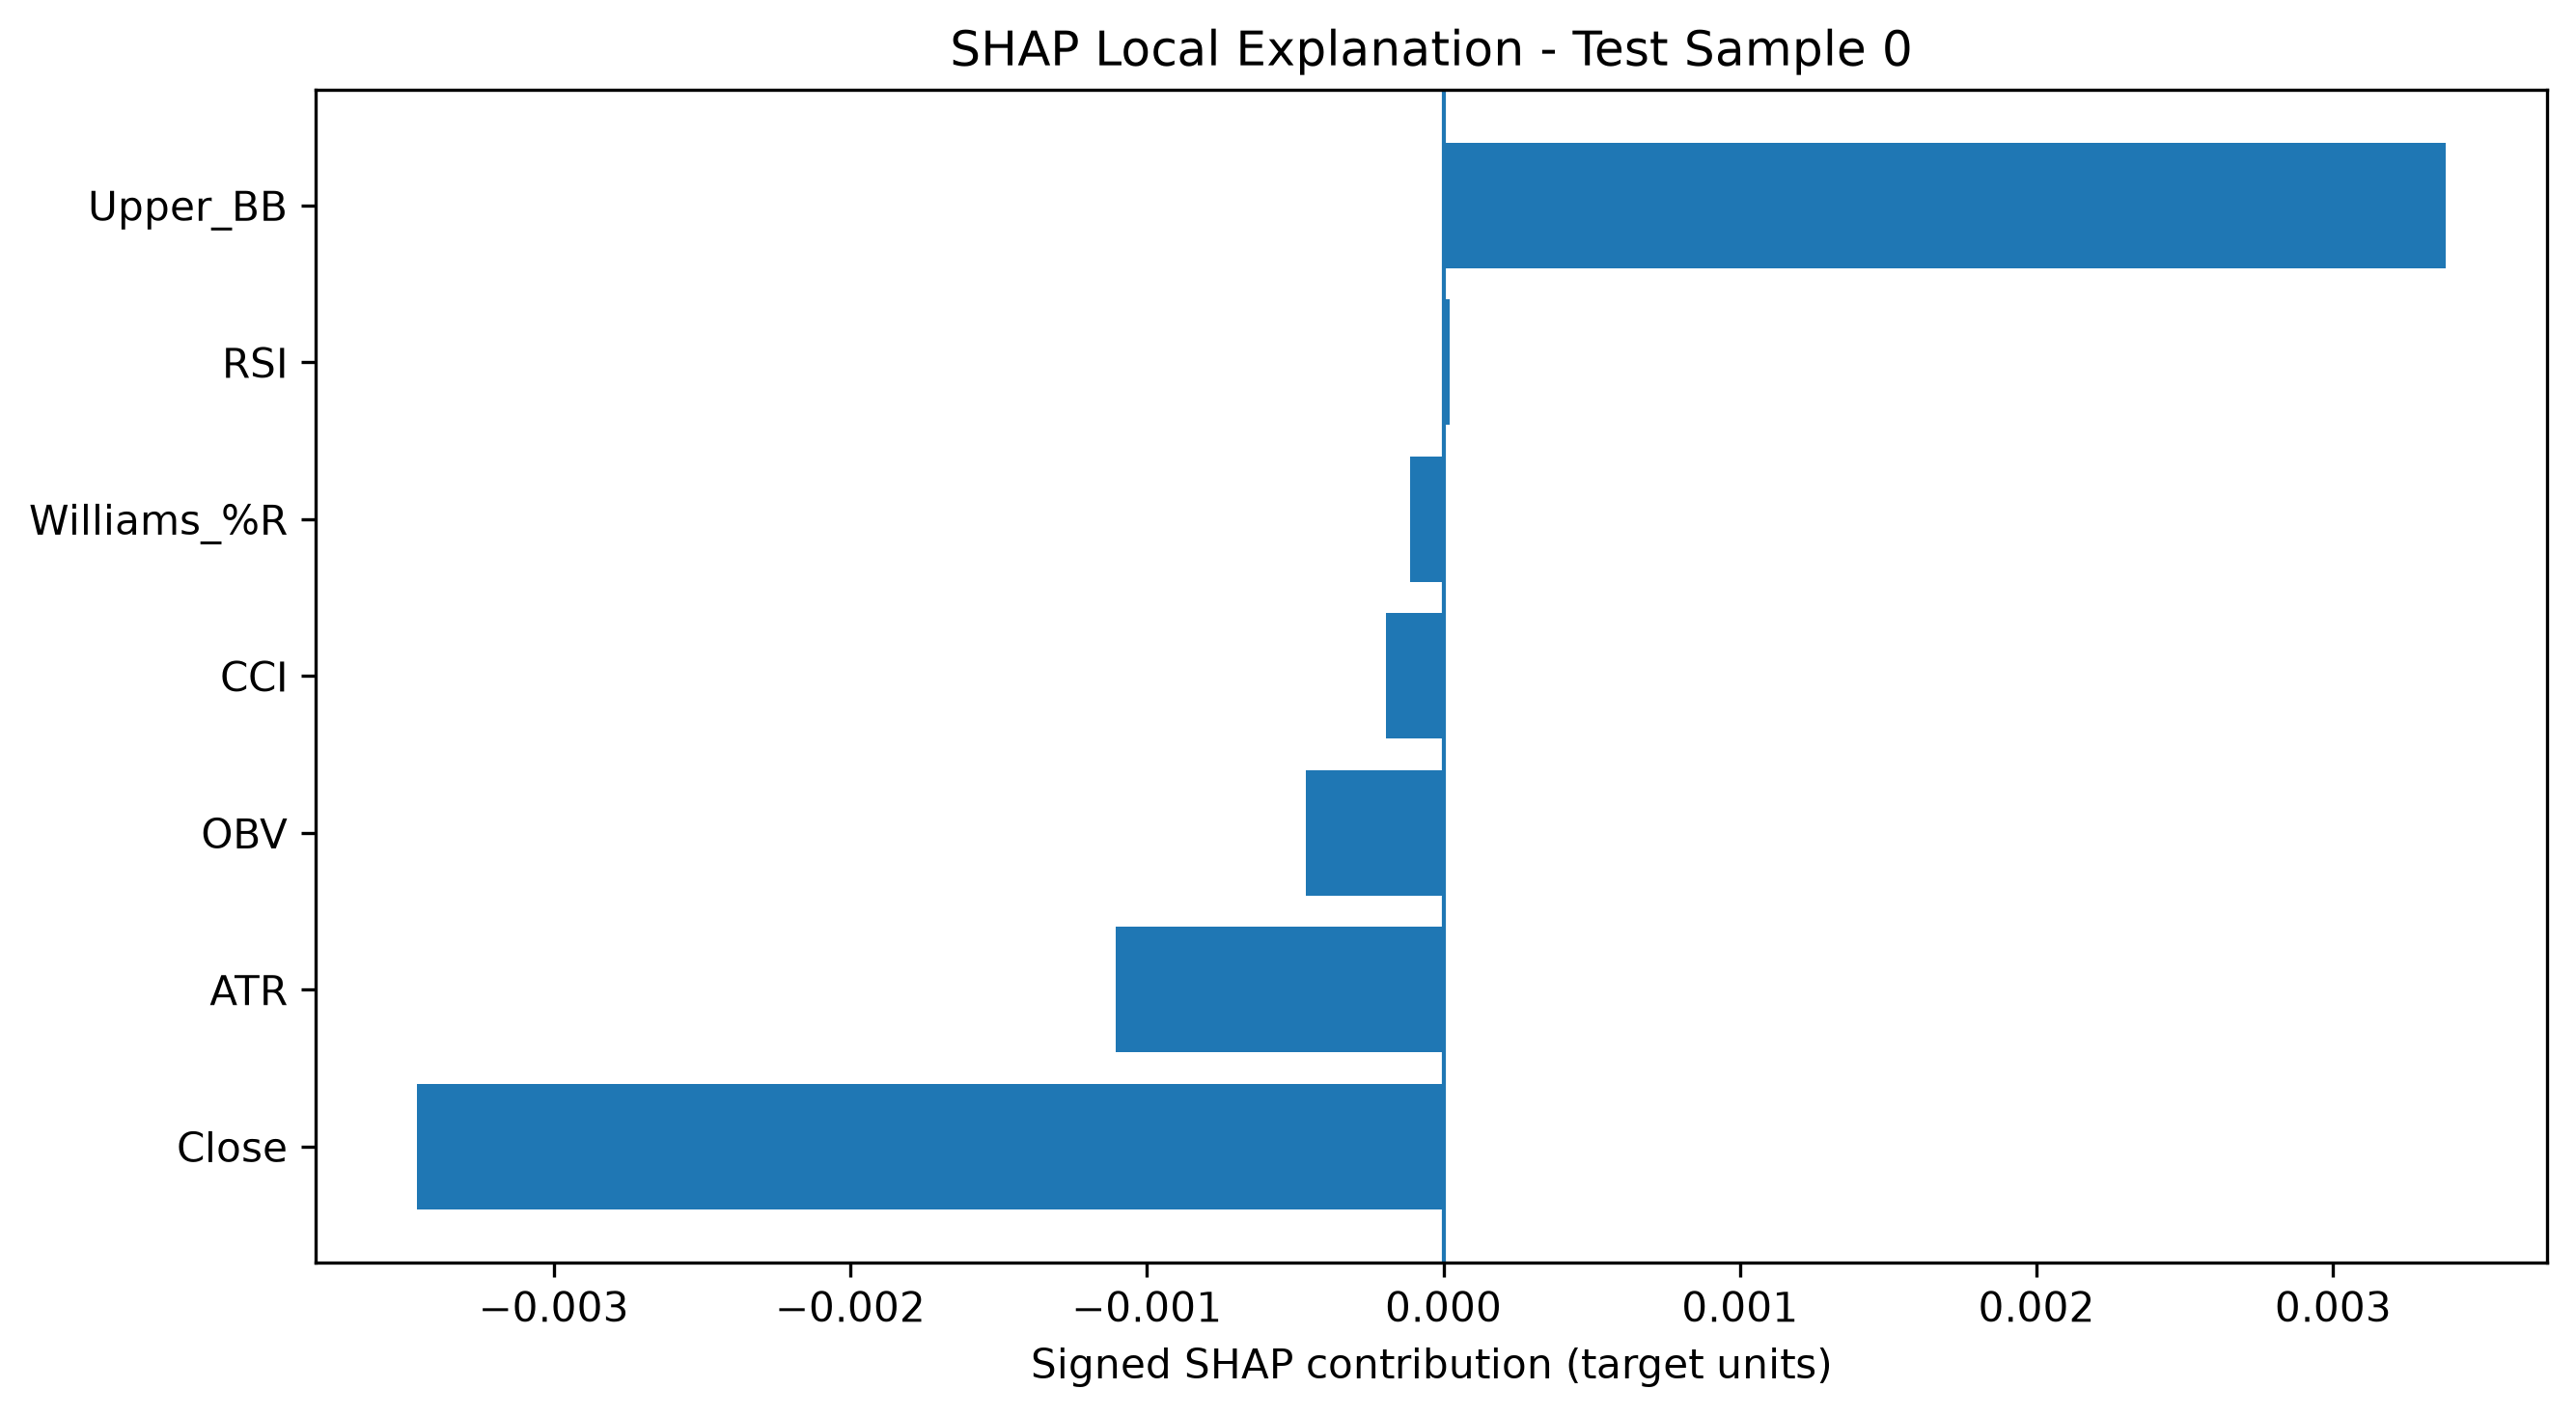

Data behind this chart, as committed beside it:
Test Sample Index, Feature, SHAP Contribution
0, Close, -0.00346
0, Upper_BB, 0.003379
0, ATR, -0.001104
0, OBV, -0.0004636
0, CCI, -0.0001922
0, Williams_%R, -0.000113
0, RSI, 2.1079591276641004e-05
